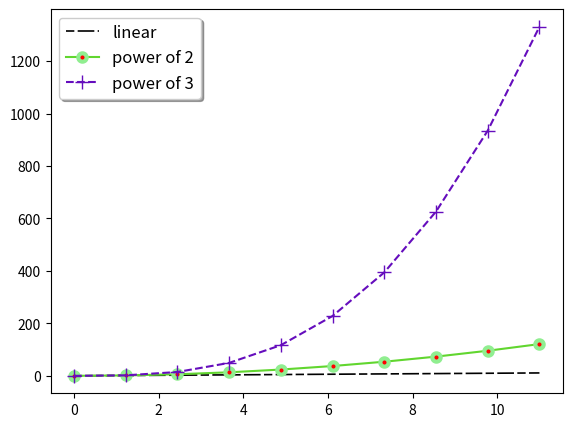

Recreate this plot in Python. (Note: this script raises an exception after producing the figure.)
import numpy as np
import matplotlib.pyplot as plt

# DATA
x = np.linspace(0,11,10)

# FIGURE
fig = plt.figure()
# axes below needs adjustments if legend is outside the plot
ax = fig.add_axes([0.1,0.1,0.8,0.8])
lines = ax.plot(x,x,label='linear',color='black',linewidth=1.2)
# custom line spacing
lines[0].set_dashes([5,2,10,2])
ax.plot(x,x**2,label='power of 2',color='#61d62f',lw=1.5,marker='o',markerfacecolor='red',markeredgewidth=3,markeredgecolor='lightgreen')
ax.plot(x,x**3,label='power of 3',color='#650dbd',ls='--',marker='+',markersize=10)
ax.legend(loc='upper left',fontsize='large',shadow=True)

fig.savefig('output/figandstyle.png')
plt.show()
